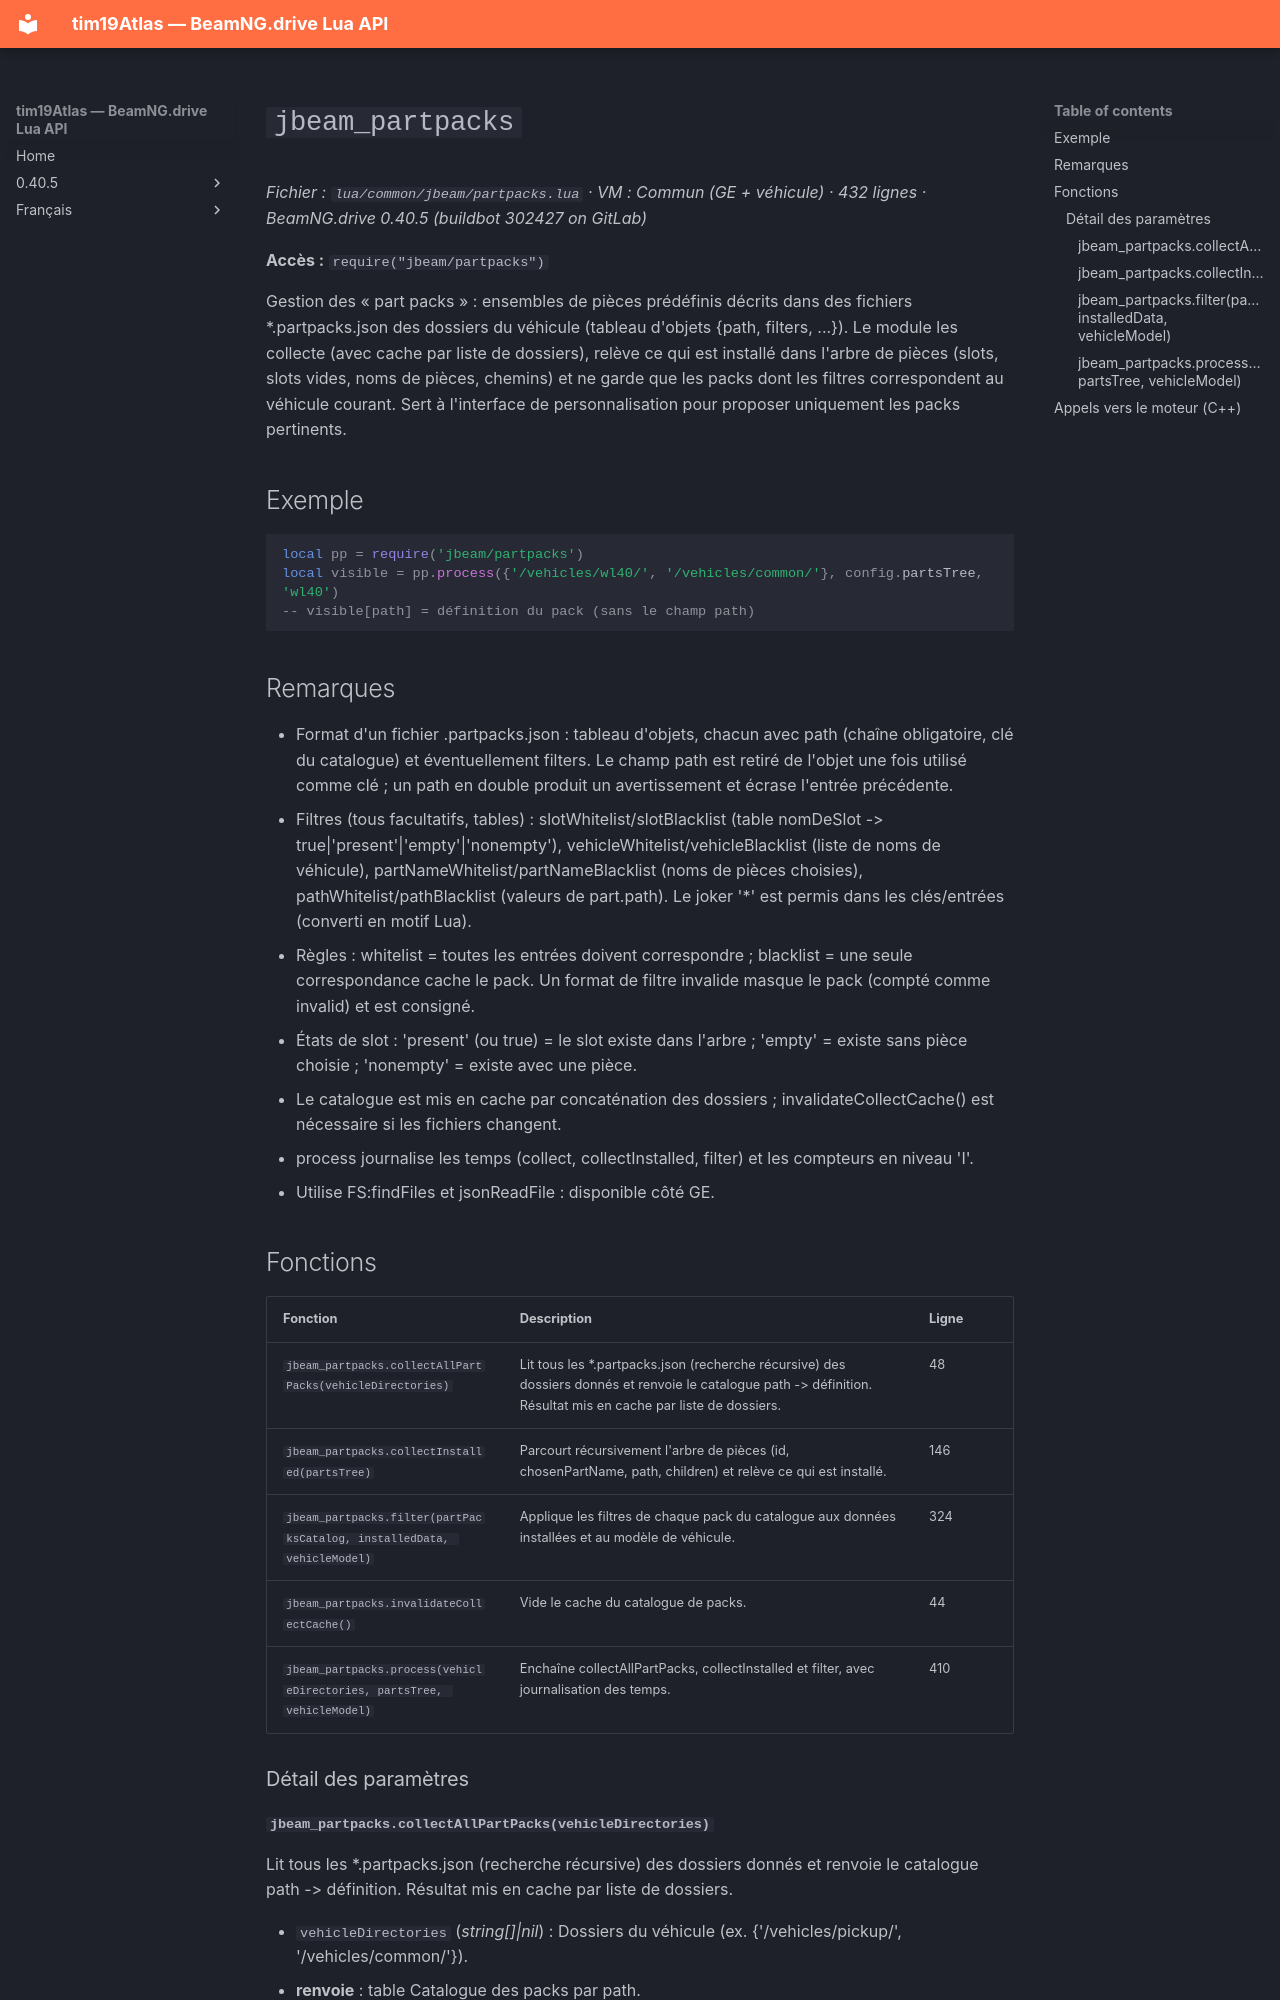

repository: Tim0219800/beamng-lua-atlas · page: fr/0.40.5/common/jbeam/partpacks.html · generator: mkdocs

# `jbeam_partpacks`

*Fichier : `lua/common/jbeam/partpacks.lua` · VM : Commun (GE + véhicule) · 432 lignes · BeamNG.drive 0.40.5 (buildbot 302427 on GitLab)*

**Accès :** `require("jbeam/partpacks")`

Gestion des « part packs » : ensembles de pièces prédéfinis décrits dans des fichiers *.partpacks.json des dossiers du véhicule (tableau d'objets {path, filters, ...}). Le module les collecte (avec cache par liste de dossiers), relève ce qui est installé dans l'arbre de pièces (slots, slots vides, noms de pièces, chemins) et ne garde que les packs dont les filtres correspondent au véhicule courant. Sert à l'interface de personnalisation pour proposer uniquement les packs pertinents.

## Exemple

```lua
local pp = require('jbeam/partpacks')
local visible = pp.process({'/vehicles/wl40/', '/vehicles/common/'}, config.partsTree, 'wl40')
-- visible[path] = définition du pack (sans le champ path)
```

## Remarques

- Format d'un fichier .partpacks.json : tableau d'objets, chacun avec path (chaîne obligatoire, clé du catalogue) et éventuellement filters. Le champ path est retiré de l'objet une fois utilisé comme clé ; un path en double produit un avertissement et écrase l'entrée précédente.
- Filtres (tous facultatifs, tables) : slotWhitelist/slotBlacklist (table nomDeSlot -> true|'present'|'empty'|'nonempty'), vehicleWhitelist/vehicleBlacklist (liste de noms de véhicule), partNameWhitelist/partNameBlacklist (noms de pièces choisies), pathWhitelist/pathBlacklist (valeurs de part.path). Le joker '*' est permis dans les clés/entrées (converti en motif Lua).
- Règles : whitelist = toutes les entrées doivent correspondre ; blacklist = une seule correspondance cache le pack. Un format de filtre invalide masque le pack (compté comme invalid) et est consigné.
- États de slot : 'present' (ou true) = le slot existe dans l'arbre ; 'empty' = existe sans pièce choisie ; 'nonempty' = existe avec une pièce.
- Le catalogue est mis en cache par concaténation des dossiers ; invalidateCollectCache() est nécessaire si les fichiers changent.
- process journalise les temps (collect, collectInstalled, filter) et les compteurs en niveau 'I'.
- Utilise FS:findFiles et jsonReadFile : disponible côté GE.

## Fonctions

| Fonction | Description | Ligne |
|---|---|---|
| `jbeam_partpacks.collectAllPartPacks(vehicleDirectories)` | Lit tous les *.partpacks.json (recherche récursive) des dossiers donnés et renvoie le catalogue path -> définition. Résultat mis en cache par liste de dossiers. | 48 |
| `jbeam_partpacks.collectInstalled(partsTree)` | Parcourt récursivement l'arbre de pièces (id, chosenPartName, path, children) et relève ce qui est installé. | 146 |
| `jbeam_partpacks.filter(partPacksCatalog, installedData, vehicleModel)` | Applique les filtres de chaque pack du catalogue aux données installées et au modèle de véhicule. | 324 |
| `jbeam_partpacks.invalidateCollectCache()` | Vide le cache du catalogue de packs. | 44 |
| `jbeam_partpacks.process(vehicleDirectories, partsTree, vehicleModel)` | Enchaîne collectAllPartPacks, collectInstalled et filter, avec journalisation des temps. | 410 |

### Détail des paramètres
